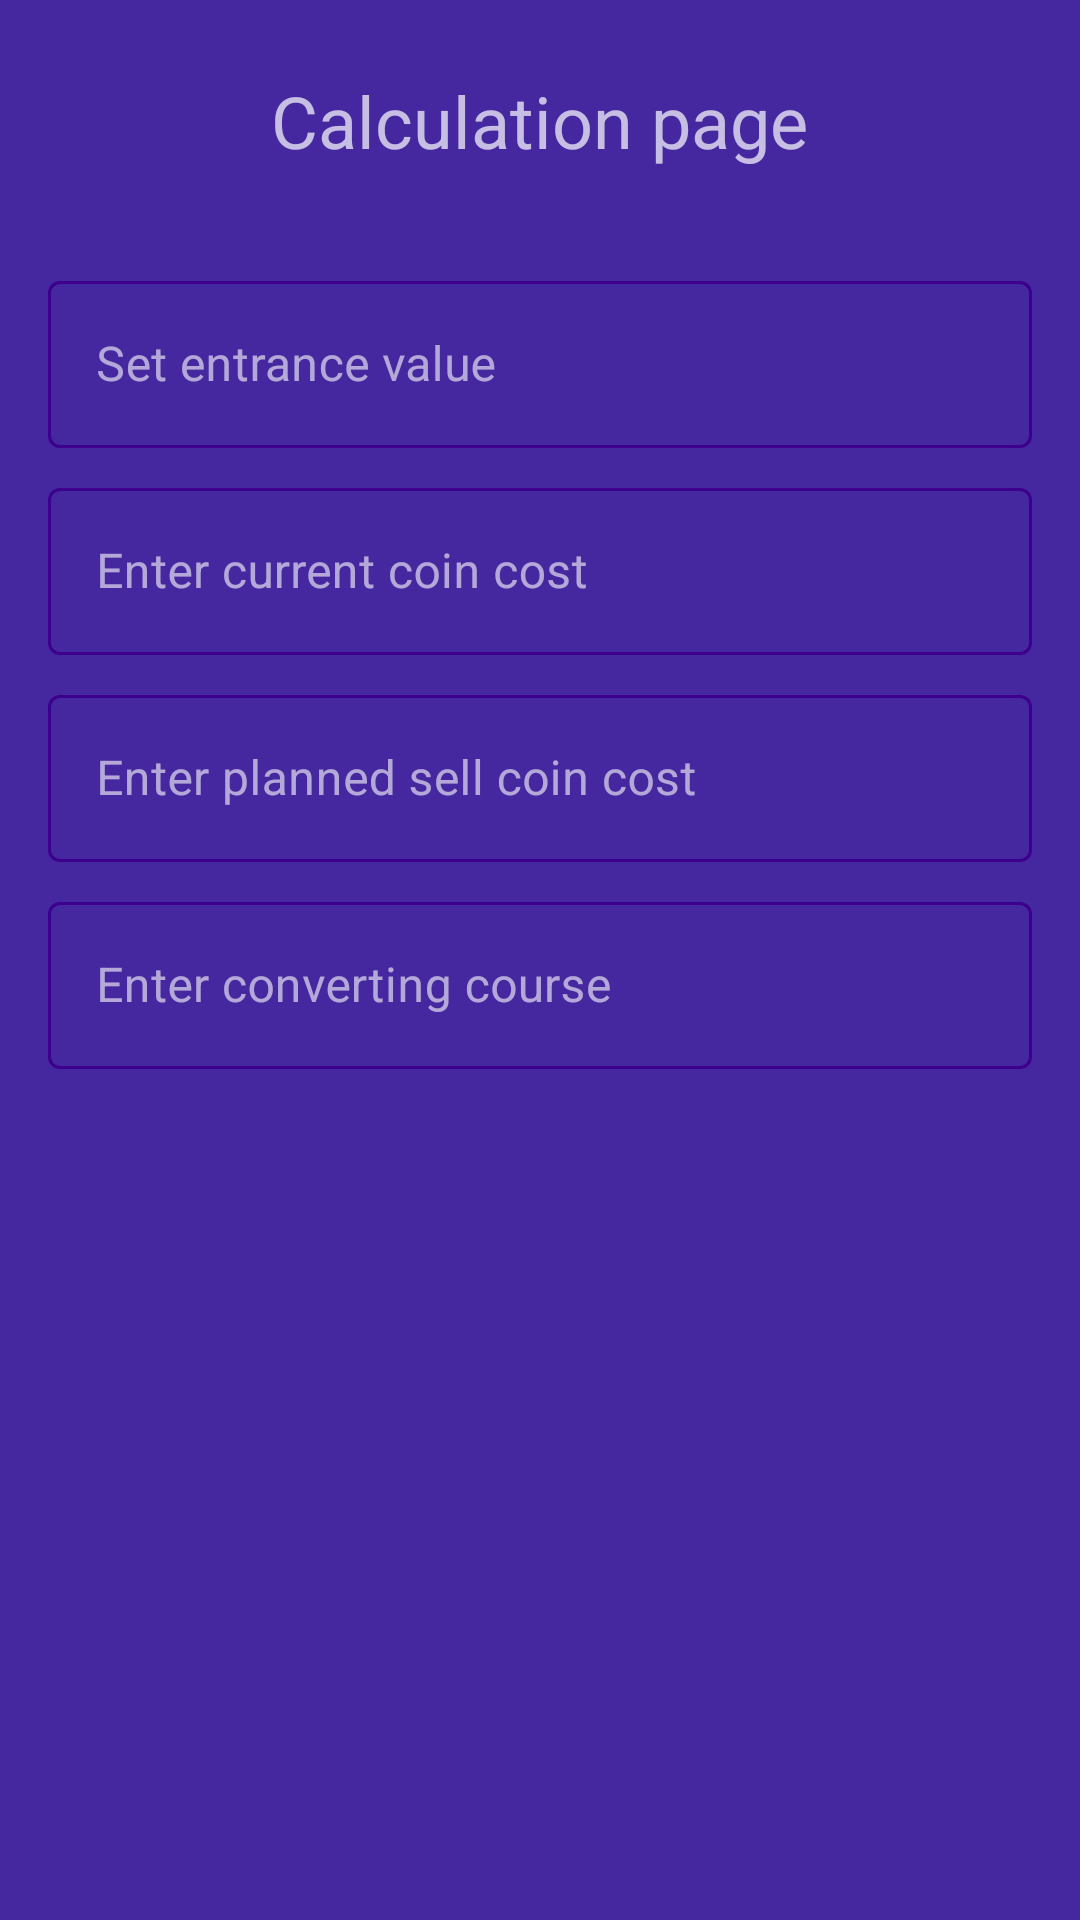

The Android layout XML behind this screen, and the referenced resources:
<!-- AndroidManifest.xml: application theme AppTheme -->
<!-- res/layout/calculated_fragment.xml -->
<?xml version="1.0" encoding="utf-8"?>
<LinearLayout xmlns:android="http://schemas.android.com/apk/res/android"
    android:layout_width="match_parent"
    android:layout_height="match_parent"
    android:background="@color/colorPrimary"
    android:orientation="vertical">

    <com.google.android.material.textview.MaterialTextView
        android:layout_width="wrap_content"
        android:layout_height="wrap_content"
        android:layout_gravity="center"
        android:padding="24dp"
        android:text="@string/calculation_page_title"
        android:textSize="24sp" />

    <com.google.android.material.textfield.TextInputLayout
        style="@style/CalculationValueInputLayout"
        android:layout_width="match_parent"
        android:layout_height="wrap_content"
        android:hint="@string/entrance_value_hint">

        <com.google.android.material.textfield.TextInputEditText
            android:id="@+id/entrancePrice"
            style="@style/CalculationValueEditTextLayout"
            android:layout_width="match_parent"
            android:layout_height="wrap_content" />
    </com.google.android.material.textfield.TextInputLayout>

    <com.google.android.material.textfield.TextInputLayout
        style="@style/CalculationValueInputLayout"
        android:layout_width="match_parent"
        android:layout_height="wrap_content"
        android:hint="@string/current_coin_cost_hint">

        <com.google.android.material.textfield.TextInputEditText
            android:id="@+id/cost"
            style="@style/CalculationValueEditTextLayout"
            android:layout_width="match_parent"
            android:layout_height="wrap_content" />

    </com.google.android.material.textfield.TextInputLayout>

    <com.google.android.material.textfield.TextInputLayout
        style="@style/CalculationValueInputLayout"
        android:layout_width="match_parent"
        android:layout_height="wrap_content"
        android:hint="@string/planned_sell_coin_cost_hint">

        <com.google.android.material.textfield.TextInputEditText
            android:id="@+id/sellCost"
            style="@style/CalculationValueEditTextLayout"
            android:layout_width="match_parent"
            android:layout_height="wrap_content" />

    </com.google.android.material.textfield.TextInputLayout>

    <com.google.android.material.textfield.TextInputLayout
        style="@style/CalculationValueInputLayout"
        android:layout_width="match_parent"
        android:layout_height="wrap_content"
        android:hint="@string/converting_course_hint">

        <com.google.android.material.textfield.TextInputEditText
            android:id="@+id/convertingCourse"
            style="@style/CalculationValueEditTextLayout"
            android:layout_width="match_parent"
            android:layout_height="wrap_content" />

    </com.google.android.material.textfield.TextInputLayout>

    <LinearLayout
        android:id="@+id/bestPriceBlock"
        android:layout_width="match_parent"
        android:layout_height="wrap_content"
        android:layout_margin="8dp"
        android:visibility="gone"
        android:orientation="horizontal">

        <com.google.android.material.textview.MaterialTextView
            android:id="@+id/minimalBestPriceLabel"
            style="@style/TextOutputLabelStyle"
            android:layout_width="wrap_content"
            android:layout_height="wrap_content"
            android:text="@string/null_sell_price_label_text" />


        <com.google.android.material.textview.MaterialTextView
            android:id="@+id/minimalBestPrice"
            style="@style/TextOutputStyle"
            android:layout_width="wrap_content"
            android:layout_height="wrap_content" />

    </LinearLayout>

    <LinearLayout
        android:id="@+id/profitBlock"
        android:layout_width="match_parent"
        android:layout_height="wrap_content"
        android:layout_margin="8dp"
        android:visibility="gone"
        android:orientation="horizontal">

        <com.google.android.material.textview.MaterialTextView
            android:id="@+id/scalpedValueLabel"
            style="@style/TextOutputLabelStyle"
            android:layout_width="wrap_content"
            android:layout_height="wrap_content"
            android:text="@string/profit_label_text" />


        <com.google.android.material.textview.MaterialTextView
            android:id="@+id/scalpedValue"
            style="@style/TextOutputStyle"
            android:layout_width="wrap_content"
            android:layout_height="wrap_content" />
    </LinearLayout>

    <LinearLayout
        android:id="@+id/convertedBlock"
        android:layout_width="match_parent"
        android:layout_height="wrap_content"
        android:layout_margin="8dp"
        android:visibility="gone"
        android:orientation="horizontal">

        <com.google.android.material.textview.MaterialTextView
            android:id="@+id/convertedPriceLabel"
            style="@style/TextOutputLabelStyle"
            android:layout_width="wrap_content"
            android:layout_height="wrap_content"
            android:text="@string/converted_benefit_label_text" />

        <com.google.android.material.textview.MaterialTextView
            android:id="@+id/convertedPrice"
            style="@style/TextOutputStyle"
            android:layout_width="wrap_content"
            android:layout_height="wrap_content" />
    </LinearLayout>
</LinearLayout>
<!-- resources referenced by this layout -->
<resources>
  <color name="colorPrimary">#4527a0</color>
  <string name="calculation_page_title">Calculation page</string>
  <string name="converted_benefit_label_text">Converted benefit:</string>
  <string name="converting_course_hint">Enter converting course</string>
  <string name="current_coin_cost_hint">Enter current coin cost</string>
  <string name="entrance_value_hint">Set entrance value</string>
  <string name="null_sell_price_label_text">Null sell price:</string>
  <string name="planned_sell_coin_cost_hint">Enter planned sell coin cost</string>
  <string name="profit_label_text">Profit:</string>
  <style name="CalculationValueEditTextLayout">
          <item name="android:inputType">numberDecimal</item>
          <item name="android:textColor">@color/colorText</item>
      </style>
  <style name="CalculationValueInputLayout" parent="Widget.MaterialComponents.TextInputLayout.OutlinedBox">
          <item name="android:layout_marginStart">16dp</item>
          <item name="android:layout_marginTop">8dp</item>
          <item name="android:layout_marginEnd">16dp</item>
          <item name="boxStrokeColor">@drawable/text_input_stroke</item>
          <item name="hintTextAppearance">@style/TextInputLayoutTextStyle</item>
          <item name="hintTextColor">@color/colorText</item>
      </style>
  <style name="TextOutputLabelStyle" parent="Widget.MaterialComponents.TextView">
          <item name="android:layout_gravity">center</item>
          <item name="android:paddingStart">8dp</item>
          <item name="android:paddingTop">4dp</item>
          <item name="android:textAppearance">@style/OutputTextViewStyle</item>
      </style>
  <style name="TextOutputStyle" parent="Widget.MaterialComponents.TextView">
          <item name="android:layout_gravity">center</item>
          <item name="android:paddingEnd">8dp</item>
          <item name="android:paddingTop">4dp</item>
          <item name="android:paddingStart">4dp</item>
          <item name="android:textAppearance">@style/OutputTextViewStyle</item>
      </style>
  <style name="AppTheme" parent="Theme.MaterialComponents.NoActionBar">
          
          <item name="colorPrimary">#4527a0</item>
          <item name="colorPrimaryDark">#4527a0</item>
      </style>
  <color name="colorText">#B19FCA</color>
  <!-- drawable text_input_stroke (drawable) -->
  <?xml version="1.0" encoding="utf-8"?>
  <selector xmlns:android="http://schemas.android.com/apk/res/android">
      <item android:color="@color/colorBorderDark" android:state_focused="true"/>
      <item android:color="@color/colorBorderDark" android:state_hovered="true"/>
      <item android:color="@color/colorBorderDark" android:state_enabled="false"/>
      <item android:color="@color/colorBorderDark"/>
  </selector>
  <style name="TextInputLayoutTextStyle" parent="@android:style/TextAppearance">
          <item name="android:textSize">12sp</item>
          <item name="hintTextColor">@color/colorText</item>
          <item name="android:textColor">@color/colorText</item>
      </style>
  <style name="OutputTextViewStyle" parent="@android:style/TextAppearance">
          <item name="android:textSize">14sp</item>
          <item name="android:textColor">@color/colorText</item>
      </style>
  <color name="colorBorderDark">#3C008C</color>
</resources>
